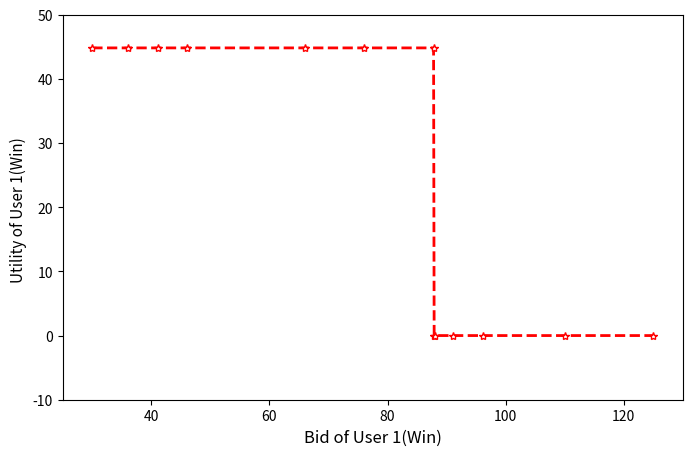

The script that saved this image:
import matplotlib.pyplot as plt
from matplotlib.pyplot import MultipleLocator

# 设备出价
heuristic_x = [30, 36.1, 41.1, 46.1, 66.1, 76.1, 87.8, 87.9, 88.1, 91.1, 96.1, 110, 125]
# 设备效用
heuristic_y = [44.829, 44.829, 44.829, 44.829, 44.829, 44.829, 44.829, 0, 0, 0, 0, 0, 0]

fig = plt.figure(facecolor="white", figsize=(8, 5))

ax = plt.subplot()
# ax.grid()

plt.rcParams['figure.dpi'] = 300
# 设置x，y轴坐标刻度，范围,名称
ax.set_xlim([25, 130])
ax.set_ylim([-10, 50])
ax.set_xlabel("Bid of User 1(Win)", fontsize=12)
ax.set_ylabel("Utility of User 1(Win) ", fontsize=11)
# 将x轴的刻度间隔设置为1，并存在变量里
x_major_locator = MultipleLocator(20)
y_major_locator = MultipleLocator(10)
# 设置刻度间隔
axgca = plt.gca()
axgca.xaxis.set_major_locator(x_major_locator)
axgca.yaxis.set_major_locator(y_major_locator)
# 添加数据并设置线的格式 markerfacecolor='white'使节点为空心
ax.plot(heuristic_x, heuristic_y, color='red', marker='*', markerfacecolor='white', linestyle='--', linewidth=2)

# ax.legend(loc='upper left')
plt.show()
